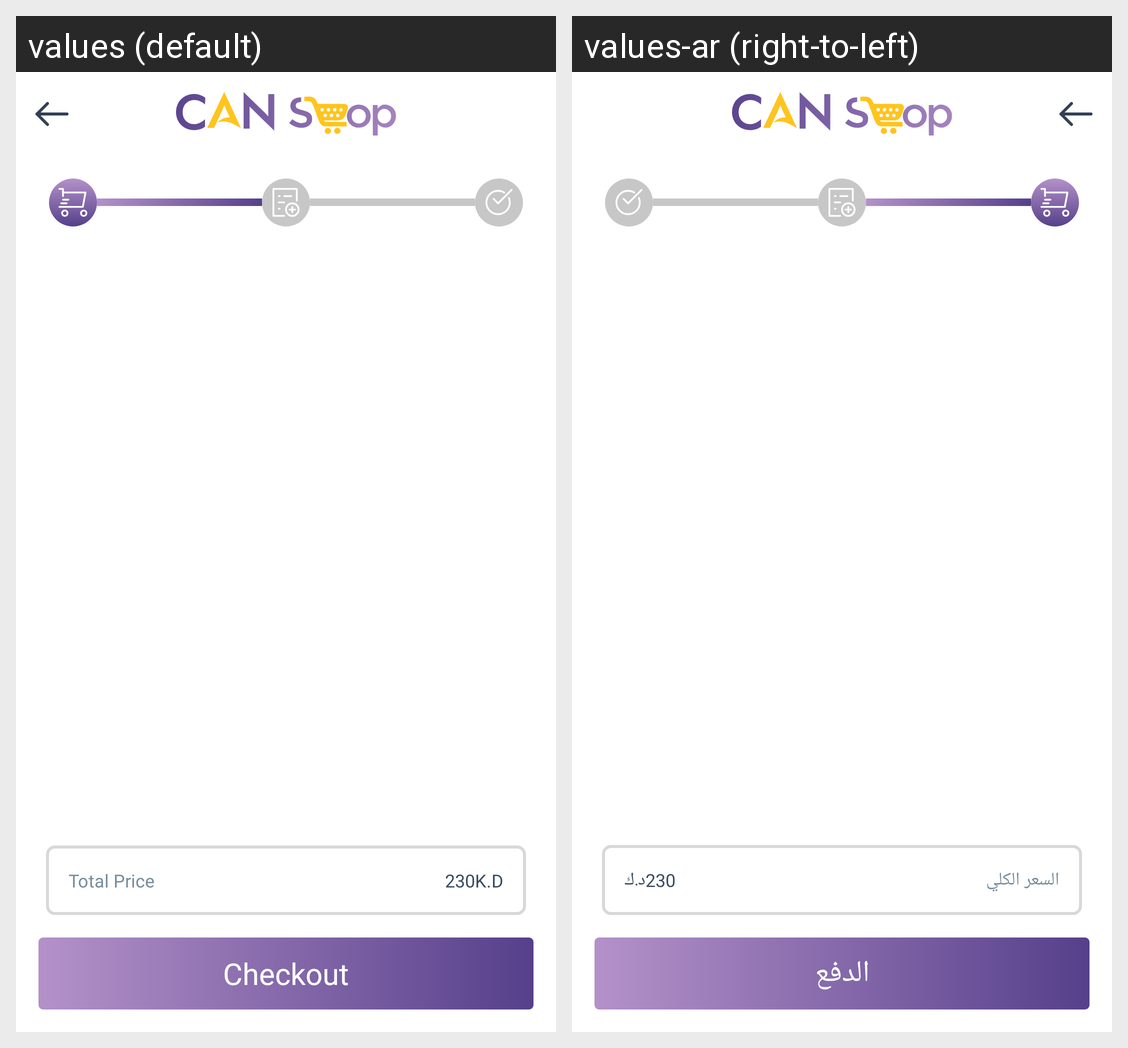

Translations of the strings shown on this Android screen, per locale in the grid:
Android screen res/layout/activity_cart.xml rendered under 2 locales, left to right: values (default), values-ar (right-to-left). Device: Nexus 5 (rendered at 1080×1920; each locale shown at half size, 540×960, under a caption strip naming it); theme AppTheme.
Strings drawn on this screen, with the default value and each locale's value (text and hints the layout hard-codes, and strings that could not be matched under every locale, appear in the picture but are not listed):

total_price
  values: Total Price
  values-ar: السعر الكلي

_230
  values: 230
  values-ar: 230

doller_sign
  values: K.D
  values-ar: د.ك

checkout
  values: Checkout
  values-ar: الدفع
